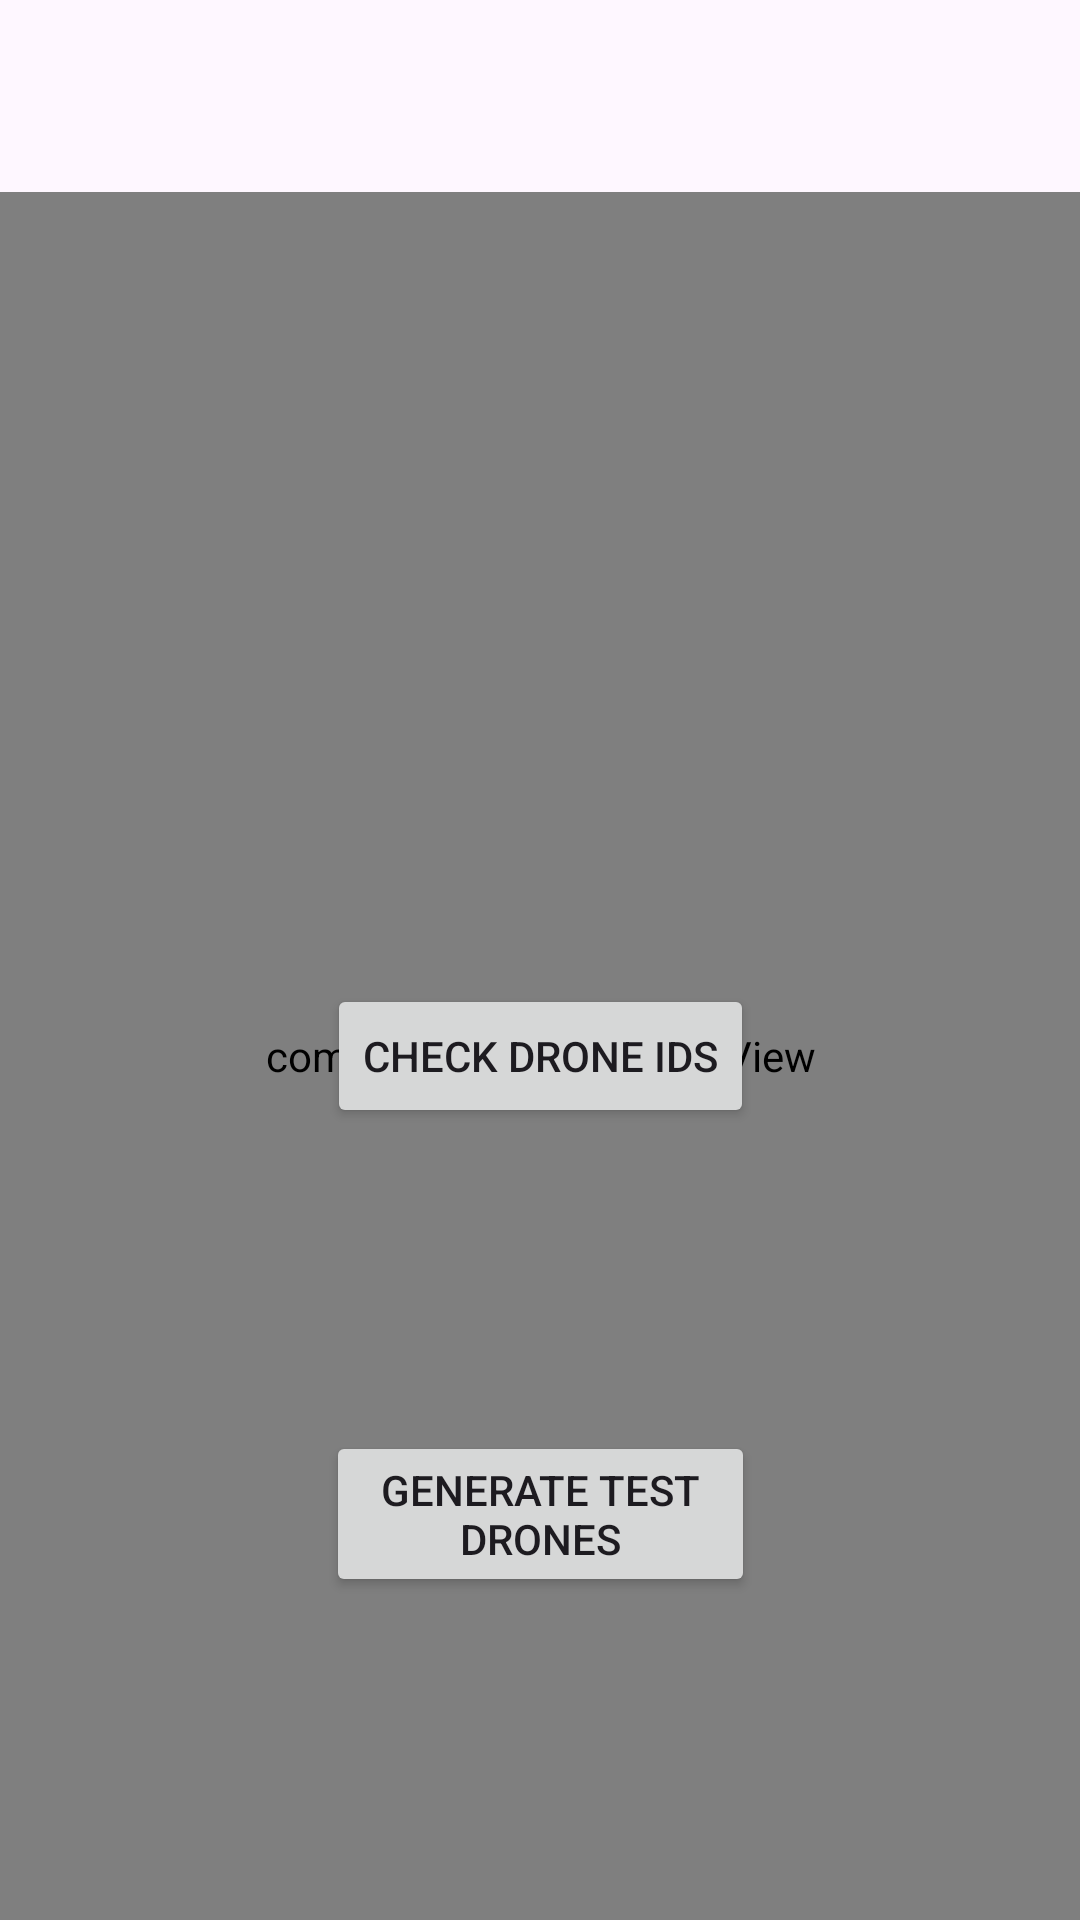

Layout XML and referenced resources for this Android screen:
<!-- AndroidManifest.xml: application theme Theme.Wardragonapp -->
<!-- res/layout/activity_main.xml -->
<?xml version="1.0" encoding="utf-8"?>
<androidx.drawerlayout.widget.DrawerLayout
    xmlns:android="http://schemas.android.com/apk/res/android"
    xmlns:app="http://schemas.android.com/apk/res-auto"
    xmlns:tools="http://schemas.android.com/tools"
    android:id="@+id/drawer_layout"
    android:layout_width="match_parent"
    android:layout_height="match_parent"
    tools:context=".MainActivity">

    <androidx.constraintlayout.widget.ConstraintLayout
        android:id="@+id/main"
        android:layout_width="match_parent"
        android:layout_height="match_parent">

        
        <androidx.appcompat.widget.Toolbar
            android:id="@+id/toolbar"
            android:layout_width="0dp"
            android:layout_height="wrap_content"
            app:layout_constraintTop_toTopOf="parent"
            app:layout_constraintStart_toStartOf="parent"
            app:layout_constraintEnd_toEndOf="parent"
            app:layout_constraintBottom_toTopOf="@+id/mapContainer"
            app:theme="@style/ThemeOverlay.AppCompat.ActionBar"
            app:popupTheme="@style/ThemeOverlay.AppCompat.Light" />

        <FrameLayout
            android:id="@+id/mapContainer"
            android:layout_width="0dp"
            android:layout_height="0dp"
            app:layout_constraintBottom_toBottomOf="parent"
            app:layout_constraintEnd_toEndOf="parent"
            app:layout_constraintStart_toStartOf="parent"
            app:layout_constraintTop_toBottomOf="@+id/toolbar">

            <com.mapbox.maps.MapView
                android:id="@+id/mapView"
                android:layout_width="match_parent"
                android:layout_height="match_parent"
                app:mapbox_cameraBearing="0.0"
                app:mapbox_cameraPitch="0.0"
                app:mapbox_cameraTargetLat="39.5"
                app:mapbox_cameraTargetLng="-98.0"
                app:mapbox_cameraZoom="2.0">
            </com.mapbox.maps.MapView>
        </FrameLayout>

        <Button
            android:id="@+id/checkDroneIdsButton"
            android:layout_width="wrap_content"
            android:layout_height="wrap_content"
            android:text="Check Drone IDs"
            app:layout_constraintBottom_toBottomOf="parent"
            app:layout_constraintEnd_toEndOf="parent"
            app:layout_constraintStart_toStartOf="parent"
            app:layout_constraintTop_toBottomOf="@+id/toolbar" />

        <RelativeLayout
            android:id="@+id/relativeLayout"
            android:layout_width="wrap_content"
            android:layout_height="wrap_content"
            android:layout_centerInParent="true"
            android:layout_marginTop="16dp"
            app:layout_constraintEnd_toEndOf="parent"
            app:layout_constraintStart_toStartOf="parent"
            app:layout_constraintTop_toBottomOf="@id/checkDroneIdsButton">
        </RelativeLayout>

        <Button
            android:id="@+id/checkGenerateTestConfigButton"
            android:layout_width="143dp"
            android:layout_height="wrap_content"
            android:layout_marginTop="254dp"
            android:layout_marginBottom="261dp"
            android:text="Generate test drones"
            app:layout_constraintBottom_toBottomOf="@+id/mapContainer"
            app:layout_constraintEnd_toEndOf="@+id/mapContainer"
            app:layout_constraintStart_toStartOf="@+id/mapContainer"
            app:layout_constraintTop_toBottomOf="@+id/checkDroneIdsButton" />
    </androidx.constraintlayout.widget.ConstraintLayout>

    
    <com.google.android.material.navigation.NavigationView
        android:id="@+id/nav_view"
        android:layout_width="wrap_content"
        android:layout_height="match_parent"
        android:layout_gravity="start"
        app:menu="@menu/drawer_menu" />
</androidx.drawerlayout.widget.DrawerLayout>
<!-- resources referenced by this layout -->
<resources>
  <style name="Theme.Wardragonapp" parent="Base.Theme.Wardragonapp" />
  <style name="Base.Theme.Wardragonapp" parent="Theme.Material3.DayNight.NoActionBar">
          
          
      </style>
</resources>
